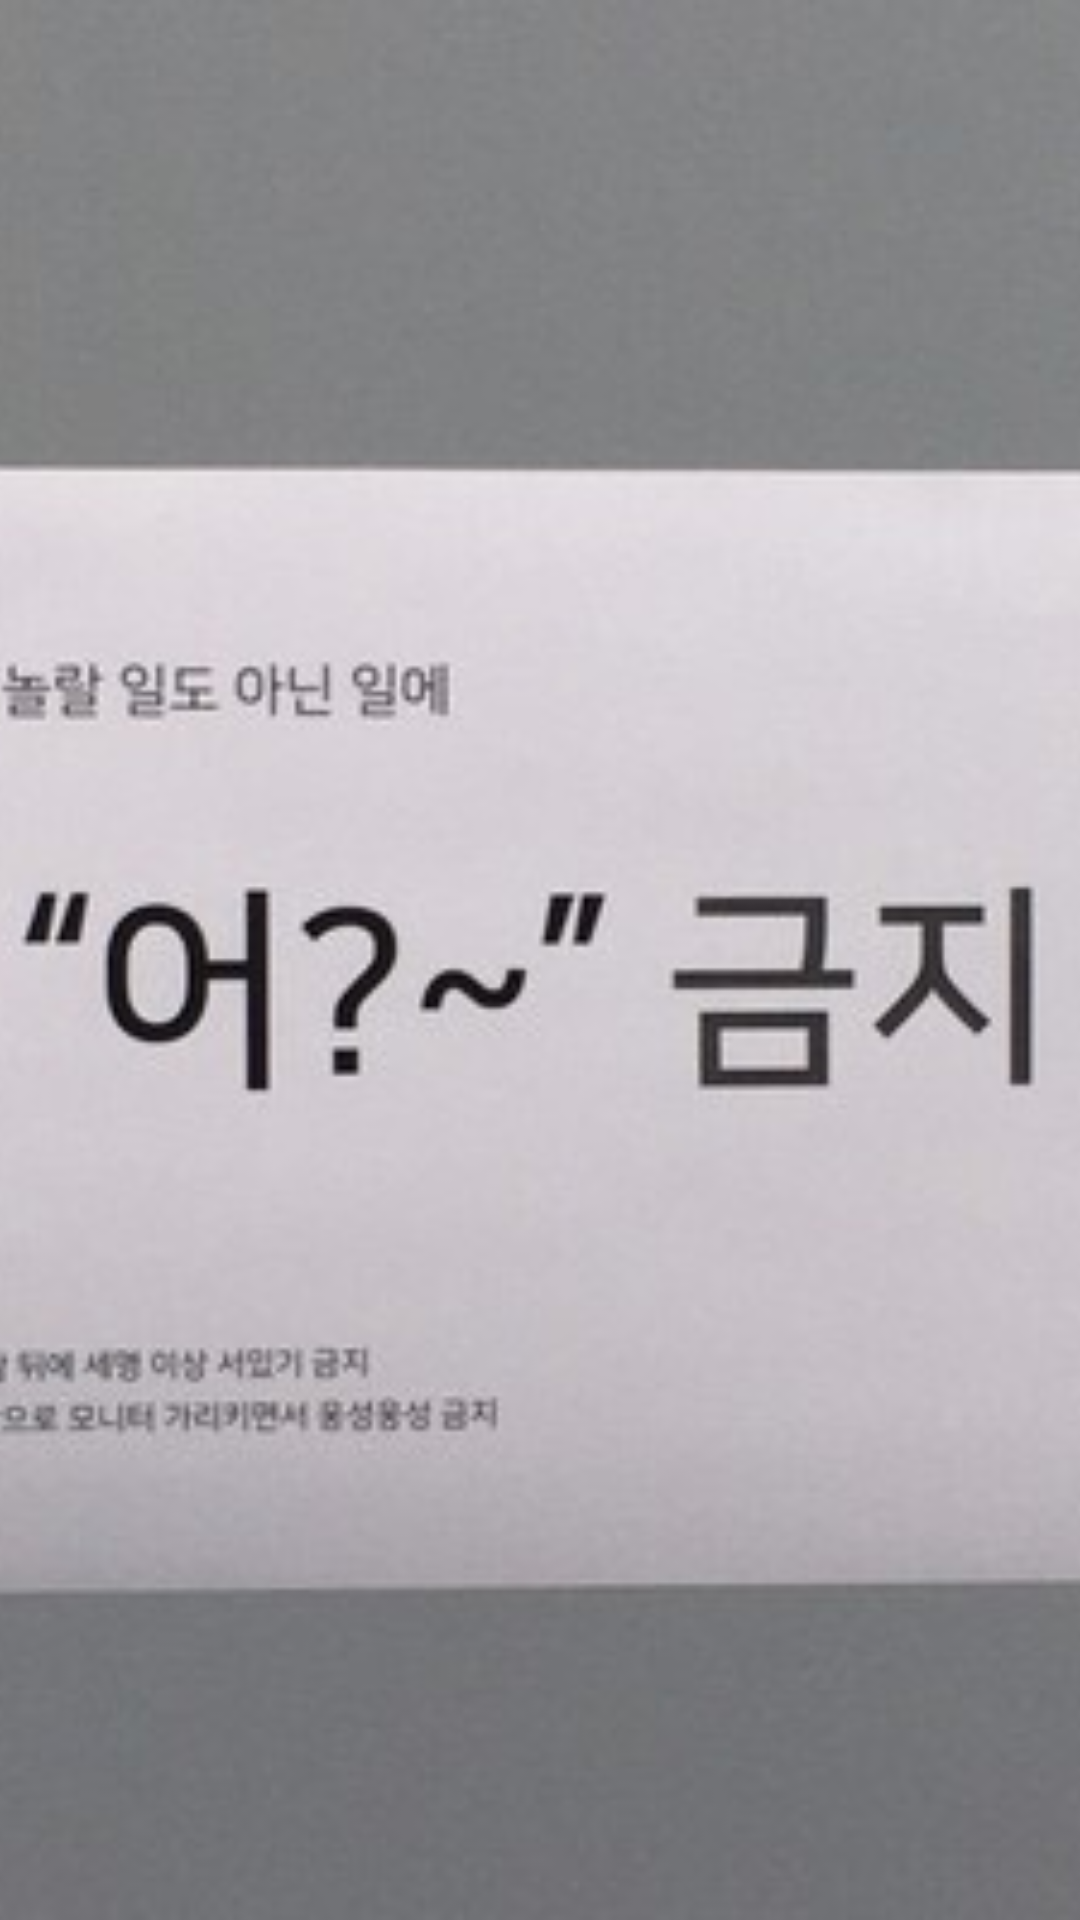

Produce the Android XML layout that renders to this screen, including the resource entries it uses.
<!-- AndroidManifest.xml: application theme Theme.Hungry_Student_Login -->
<!-- res/layout/info_imageview.xml -->
<?xml version="1.0" encoding="utf-8"?>
<LinearLayout xmlns:android="http://schemas.android.com/apk/res/android"
    android:orientation="vertical"
    android:layout_width="match_parent"
    android:layout_height="match_parent">

    <ImageView
        android:id="@+id/img_pager"
        android:layout_width="match_parent"
        android:layout_height="match_parent"
        android:scaleType="centerCrop"
        android:src="@drawable/test_image"
        android:adjustViewBounds="true"
        />

</LinearLayout>
<!-- resources referenced by this layout -->
<resources>
  <!-- drawable test_image: jpg bitmap (drawable, 23631 bytes) -->
  <style name="Theme.Hungry_Student_Login" parent="Theme.MaterialComponents.DayNight.NoActionBar">
          
          <item name="colorPrimary">#022e6e</item>
          <item name="colorPrimaryVariant">@color/purple_700</item>
          <item name="colorOnPrimary">@color/white</item>
          
          <item name="colorSecondary">@color/teal_200</item>
          <item name="colorSecondaryVariant">@color/teal_200</item>
          <item name="colorOnSecondary">@color/black</item>
          
          <item name="android:statusBarColor" tools:targetApi="l">?attr/colorPrimaryVariant</item>
          
      </style>
  <color name="purple_700">#022e6e</color>
  <color name="white">#FFFFFFFF</color>
  <color name="teal_200">#f7ce82</color>
  <color name="black">#FF000000</color>
</resources>
